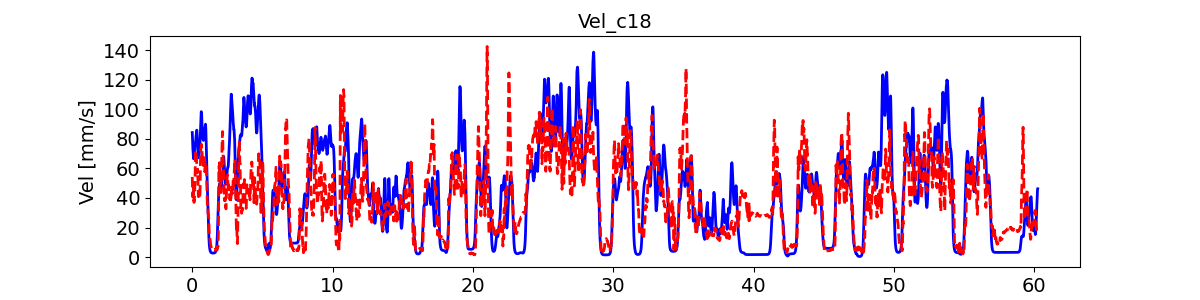

The table this chart was drawn from, first rows:
, pred_vel, pred_vel_x, pred_vel_y, label_vel, label_vel_x, label_vel_y
0, 54.21, -3.036, -54.24, 84.26, -18.95, -81.83
1, 48.95, -0.6442, -48.27, 82.76, -18.79, -80.31
2, 44.63, 0.8596, -43.48, 80.57, -18.61, -78.09
3, 42.62, 0.6717, -41.69, 77.62, -18.38, -75.09
4, 41.65, 0.9744, -40.01, 75.28, -18.37, -72.66
5, 40.91, 1.746, -38.91, 73.48, -18.55, -70.74
6, 40.41, 2.156, -38.46, 72.18, -18.94, -69.26
7, 43.34, -1.04, -40.33, 70.6, -19.35, -67.47
8, 46.98, -3.664, -43.07, 68.7, -19.8, -65.34
9, 47.74, -5.311, -43.73, 67.47, -20.45, -63.83
10, 44.55, -5.404, -40.64, 66.87, -21.32, -62.9
11, 41.66, -5.155, -36.86, 66.56, -22.22, -62.25
12, 39.98, -5.56, -35.11, 66.52, -23.17, -61.86
13, 38.6, -5.534, -34.23, 66.76, -24.21, -61.71
14, 38.8, -6.021, -34.75, 67.04, -25.25, -61.59
15, 36.98, -7.13, -32.94, 67.36, -26.33, -61.49
16, 37.84, -8.343, -32.94, 68.07, -27.46, -61.78
17, 38.66, -9.864, -33.37, 69.2, -28.67, -62.47
18, 39.05, -10.88, -33.52, 70.77, -29.99, -63.59
19, 40.05, -10.82, -35.69, 71.97, -30.93, -64.47
20, 42.18, -11.08, -38.38, 72.81, -31.5, -65.14
21, 44.83, -11.13, -41.66, 73.95, -32.05, -66.13
22, 48.02, -10.93, -45.46, 75.42, -32.6, -67.48
23, 49.57, -10.89, -47.66, 76.32, -32.71, -68.41
24, 53.61, -10.43, -52.48, 76.69, -32.4, -68.94
25, 58.81, -10.3, -57.46, 76.53, -31.65, -69.1
26, 65.66, -12.26, -61.84, 76.89, -31, -69.76
27, 70.48, -13.63, -65.1, 77.79, -30.45, -70.95
28, 69.3, -14.94, -62.99, 78.43, -29.67, -71.95
29, 66.89, -14.37, -60.56, 78.86, -28.65, -72.79
30, 67.33, -12.9, -61.34, 79.06, -27.35, -73.51
31, 67.34, -10.93, -60.97, 79.9, -26.23, -74.81
32, 67.65, -8.617, -61.42, 81.4, -25.25, -76.74
33, 67.29, -6.711, -60.66, 82.41, -24.26, -78.14
34, 67.77, -4.87, -62.28, 82.96, -23.23, -79.06
35, 68.19, -4.154, -63.66, 83.62, -22.35, -80.05
36, 66.85, -3.84, -63.8, 84.43, -21.61, -81.13
37, 65.06, -3.58, -61.45, 85.4, -20.96, -82.33
38, 62.88, -2.488, -58.75, 85.86, -20.28, -83.01
39, 60.92, -1.883, -55.87, 85.82, -19.55, -83.17
40, 58.77, -1.274, -52.96, 85.2, -18.85, -82.73
41, 57.32, -0.7224, -50.37, 84.01, -18.16, -81.68
42, 56.9, -0.1218, -49.27, 82.18, -17.47, -79.98
43, 57.15, 0.126, -49.01, 80.17, -16.78, -78.08
44, 58.26, -0.2576, -49.62, 77.91, -16.09, -75.92
45, 59.46, -0.8072, -49.14, 75.73, -15.52, -73.8
46, 58.5, -1.702, -49.48, 73.56, -15.07, -71.68
47, 55.42, -2.763, -45.41, 71.81, -14.78, -69.92
48, 51.85, -3.526, -41.7, 70.4, -14.63, -68.49
49, 48.52, -4.006, -38.87, 69.31, -14.62, -67.34
50, 45.51, -4.139, -35.94, 68.44, -14.78, -66.37
51, 43.19, -4.39, -34.61, 67.78, -15.11, -65.57
52, 41.45, -4.487, -33.97, 67.36, -15.62, -64.96
53, 40.88, -4.934, -34.49, 67.16, -16.33, -64.52
54, 40.93, -5.211, -34.68, 67.18, -17.26, -64.25
55, 41.69, -5.639, -36.97, 67.36, -18.36, -64.07
56, 43.24, -6.418, -38.91, 67.7, -19.66, -64
57, 41.71, -6.472, -38.31, 68.08, -21.01, -63.93
58, 41.19, -6.604, -37.83, 68.5, -22.44, -63.84
59, 42, -6.862, -38.31, 69.27, -23.86, -64.12
... 7,164 more rows
